Photos from the image-classification dataset "OneboardShapeDataset" in the GitHub repository timonharz/OneboardShapeDataset. Its 6 classes are: ellipse, line, parallelogram, pentagon, rectangle, trapezoid.

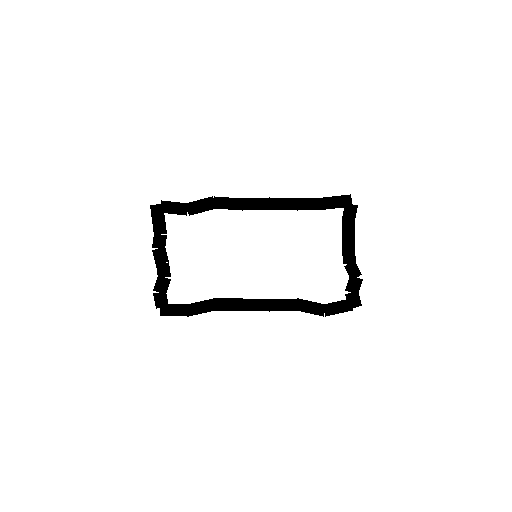
Label: rectangle

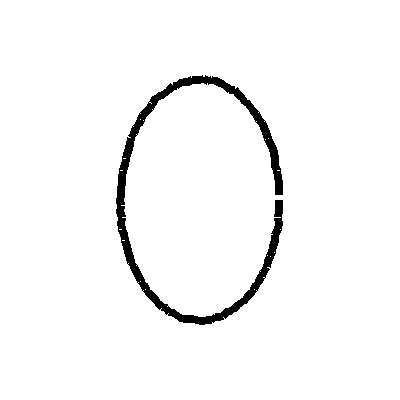
Label: ellipse

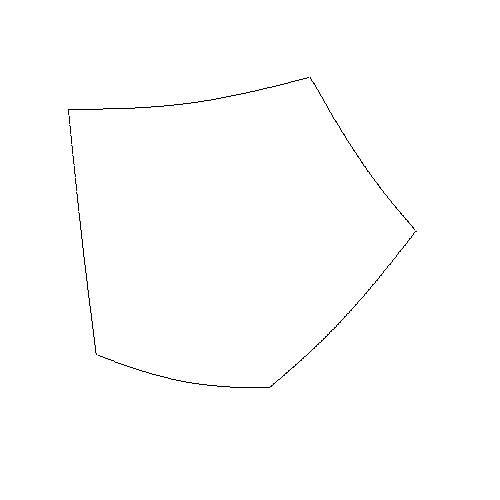
Label: pentagon

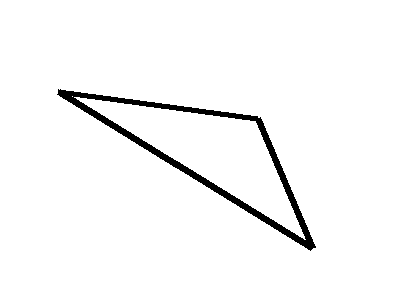
Label: parallelogram

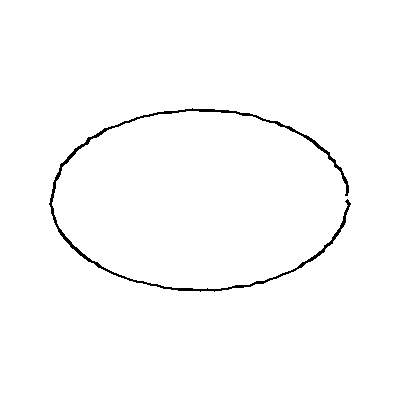
Label: ellipse

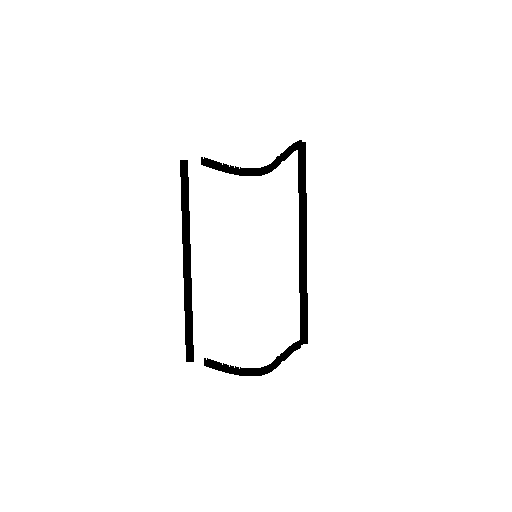
Label: trapezoid
